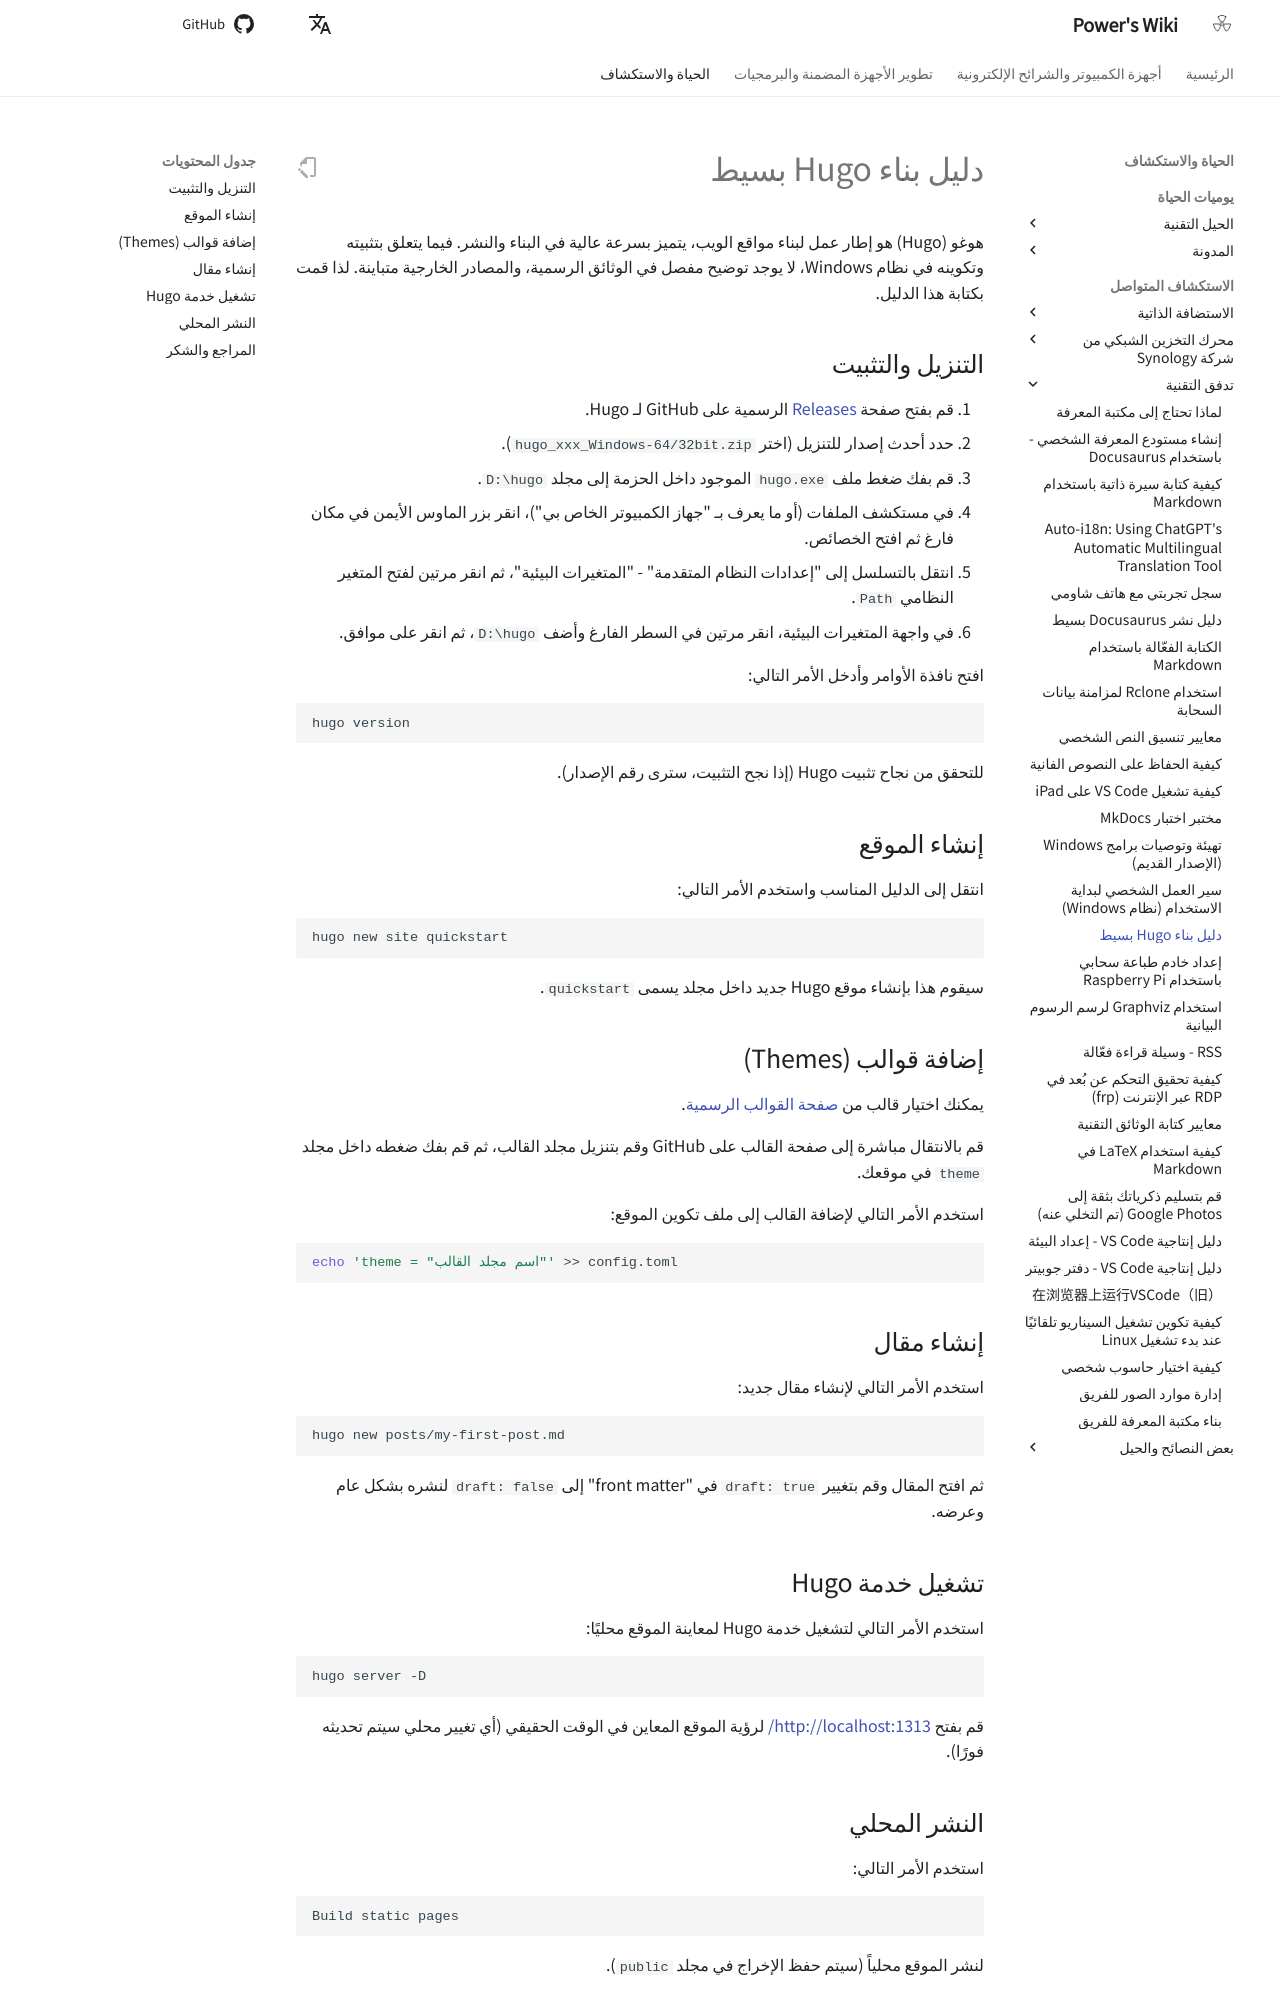

repository: linyuxuanlin/Wiki_MkDocs · page: ar/Hugo极简搭建指南/index.html · generator: mkdocs

# دليل بناء Hugo بسيط

هوغو (Hugo) هو إطار عمل لبناء مواقع الويب، يتميز بسرعة عالية في البناء والنشر. فيما يتعلق بتثبيته وتكوينه في نظام Windows، لا يوجد توضيح مفصل في الوثائق الرسمية، والمصادر الخارجية متباينة. لذا قمت بكتابة هذا الدليل.

## التنزيل والتثبيت

1. قم بفتح صفحة [Releases](https://github.com/gohugoio/hugo/releases) الرسمية على GitHub لـ Hugo.
2. حدد أحدث إصدار للتنزيل (اختر `hugo_xxx_Windows-64/32bit.zip`).
3. قم بفك ضغط ملف `hugo.exe` الموجود داخل الحزمة إلى مجلد `D:\hugo`.
4. في مستكشف الملفات (أو ما يعرف بـ "جهاز الكمبيوتر الخاص بي")، انقر بزر الماوس الأيمن في مكان فارغ ثم افتح الخصائص.
5. انتقل بالتسلسل إلى "إعدادات النظام المتقدمة" - "المتغيرات البيئية"، ثم انقر مرتين لفتح المتغير النظامي `Path`.
6. في واجهة المتغيرات البيئية، انقر مرتين في السطر الفارغ وأضف `D:\hugo`، ثم انقر على موافق.

افتح نافذة الأوامر وأدخل الأمر التالي:

```shell
hugo version
```

للتحقق من نجاح تثبيت Hugo (إذا نجح التثبيت، سترى رقم الإصدار).

## إنشاء الموقع

انتقل إلى الدليل المناسب واستخدم الأمر التالي:

```shell
hugo new site quickstart
```

سيقوم هذا بإنشاء موقع Hugo جديد داخل مجلد يسمى `quickstart`.

## إضافة قوالب (Themes)

يمكنك اختيار قالب من [صفحة القوالب الرسمية](https://themes.gohugo.io/).

قم بالانتقال مباشرة إلى صفحة القالب على GitHub وقم بتنزيل مجلد القالب، ثم قم بفك ضغطه داخل مجلد `theme` في موقعك.

استخدم الأمر التالي لإضافة القالب إلى ملف تكوين الموقع:

```shell
echo 'theme = "اسم مجلد القالب"' >> config.toml
```

## إنشاء مقال

استخدم الأمر التالي لإنشاء مقال جديد:

```shell
hugo new posts/my-first-post.md
```

ثم افتح المقال وقم بتغيير `draft: true` في "front matter" إلى `draft: false` لنشره بشكل عام وعرضه.

## تشغيل خدمة Hugo

استخدم الأمر التالي لتشغيل خدمة Hugo لمعاينة الموقع محليًا:

```shell
hugo server -D
```

قم بفتح [http://localhost:1313/](http://localhost:1313/) لرؤية الموقع المعاين في الوقت الحقيقي (أي تغيير محلي سيتم تحديثه فورًا).

## النشر المحلي

استخدم الأمر التالي:

```shell
Build static pages
```

لنشر الموقع محلياً (سيتم حفظ الإخراج في مجلد `public`).
